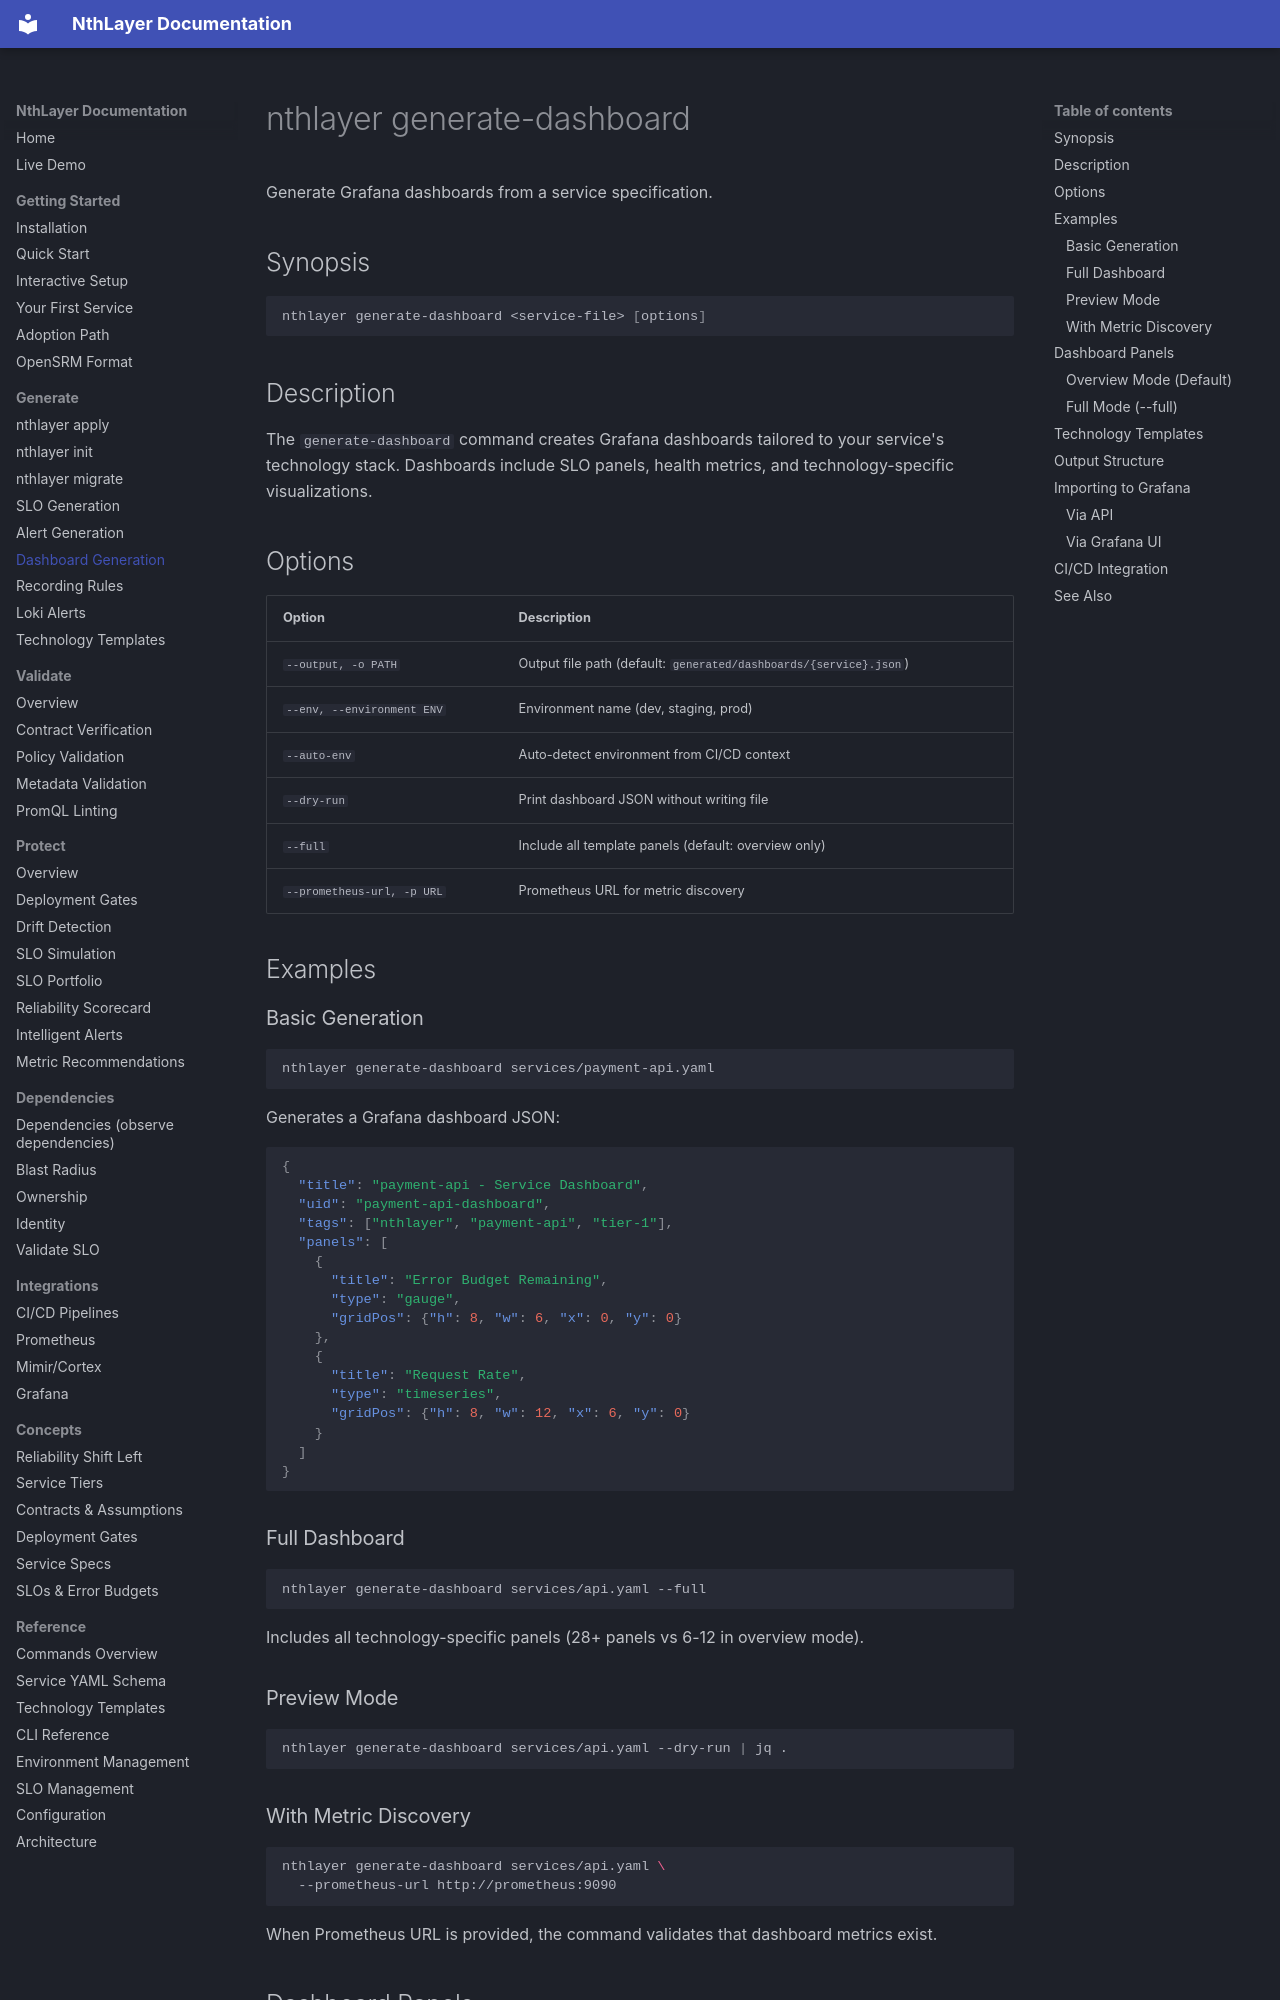

repository: rsionnach/nthlayer-generate · page: commands/generate-dashboard/index.html · generator: mkdocs

# nthlayer generate-dashboard

Generate Grafana dashboards from a service specification.

## Synopsis

```bash
nthlayer generate-dashboard <service-file> [options]
```

## Description

The `generate-dashboard` command creates Grafana dashboards tailored to your service's technology stack. Dashboards include SLO panels, health metrics, and technology-specific visualizations.

## Options

| Option | Description |
|--------|-------------|
| `--output, -o PATH` | Output file path (default: `generated/dashboards/{service}.json`) |
| `--env, --environment ENV` | Environment name (dev, staging, prod) |
| `--auto-env` | Auto-detect environment from CI/CD context |
| `--dry-run` | Print dashboard JSON without writing file |
| `--full` | Include all template panels (default: overview only) |
| `--prometheus-url, -p URL` | Prometheus URL for metric discovery |

## Examples

### Basic Generation

```bash
nthlayer generate-dashboard services/payment-api.yaml
```

Generates a Grafana dashboard JSON:

```json
{
  "title": "payment-api - Service Dashboard",
  "uid": "payment-api-dashboard",
  "tags": ["nthlayer", "payment-api", "tier-1"],
  "panels": [
    {
      "title": "Error Budget Remaining",
      "type": "gauge",
      "gridPos": {"h": 8, "w": 6, "x": 0, "y": 0}
    },
    {
      "title": "Request Rate",
      "type": "timeseries",
      "gridPos": {"h": 8, "w": 12, "x": 6, "y": 0}
    }
  ]
}
```

### Full Dashboard

```bash
nthlayer generate-dashboard services/api.yaml --full
```

Includes all technology-specific panels (28+ panels vs 6-12 in overview mode).

### Preview Mode

```bash
nthlayer generate-dashboard services/api.yaml --dry-run | jq .
```

### With Metric Discovery

```bash
nthlayer generate-dashboard services/api.yaml \
  --prometheus-url http://prometheus:9090
```

When Prometheus URL is provided, the command validates that dashboard metrics exist.

## Dashboard Panels

### Overview Mode (Default)

| Panel | Description |
|-------|-------------|
| Error Budget | Gauge showing remaining error budget |
| SLO Status | Current SLO compliance percentage |
| Request Rate | Requests per second over time |
| Error Rate | 5xx errors as percentage |
| Latency (p50/p95/p99) | Request latency percentiles |
| Availability | Uptime percentage |
